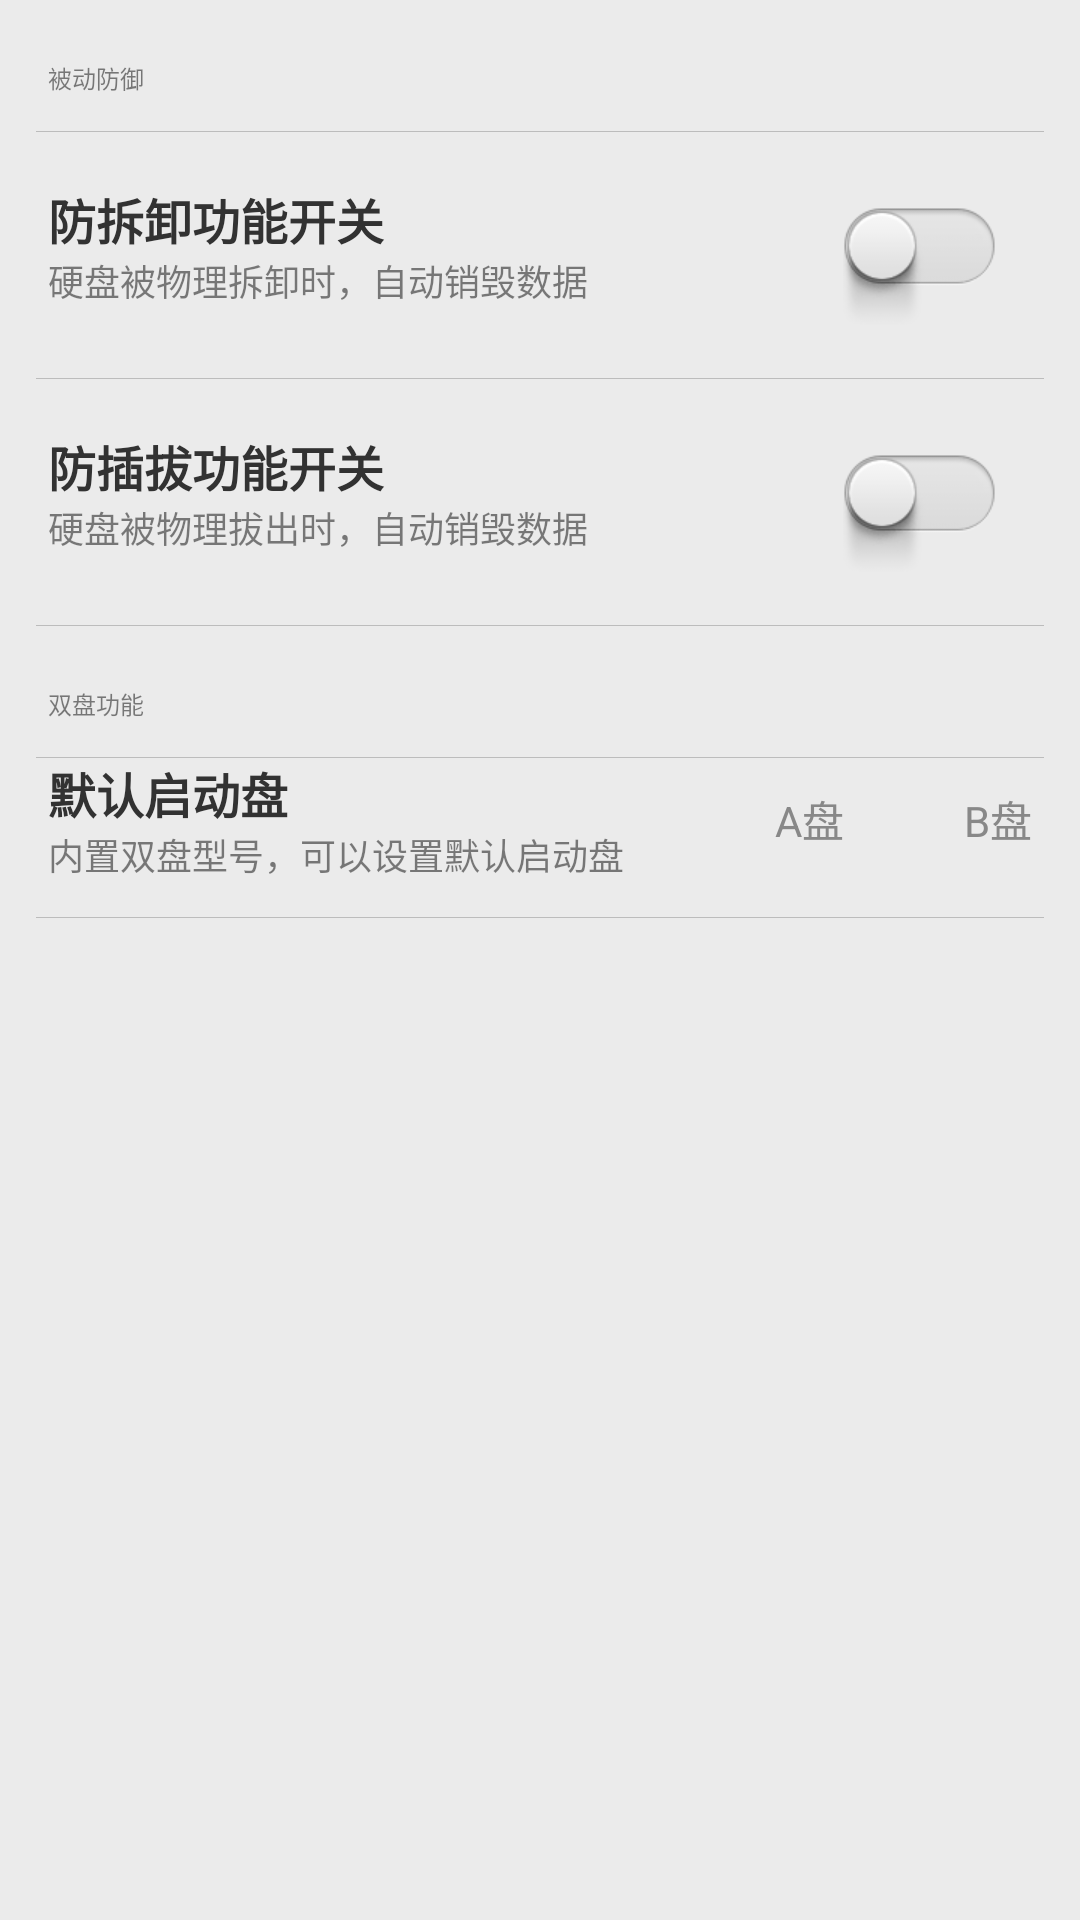

Here is an Android app screen rendered from its layout file. Give the layout XML and the strings, colors and styles it references.
<!-- AndroidManifest.xml: application theme AppTheme -->
<!-- res/layout/fragment_setting_sw.xml -->
<LinearLayout xmlns:android="http://schemas.android.com/apk/res/android"
    xmlns:tools="http://schemas.android.com/tools"
    android:layout_width="match_parent"
    android:layout_height="match_parent"
    android:background="#ebebeb"
    android:orientation="vertical"
    tools:context=".SettingsSwitchSectionFragment" >

    <TextView
        android:id="@+id/title_df_sw"
        android:layout_width="match_parent"
        android:layout_height="wrap_content"
	    android:layout_marginLeft="16dp"
	    android:layout_marginRight="16dp"
        android:layout_marginTop="20dp"
		android:textSize="24px"		        
        android:gravity="center_vertical"
           android:textColor="#7f000000"
        android:text="@string/title_df_sw"/>

    <ImageView 
        android:background="#ffbcbcbc" 
        android:layout_width="fill_parent" 
        android:layout_height="1.0px"
	    android:layout_marginLeft="12dp"
	    android:layout_marginRight="12dp"
        android:layout_marginTop="12dp"
        android:contentDescription="@null" />
	    	
	<LinearLayout
	    android:orientation="horizontal" 
	    android:layout_width="fill_parent"
	    android:layout_height="wrap_content"
	    android:layout_marginLeft="16dp"
	    android:layout_marginRight="16dp"
	    >
	    
	    <LinearLayout android:orientation="vertical"
	        android:layout_width="match_parent" 
	        android:layout_height="match_parent"
	        android:gravity="center_vertical"
	        android:layout_weight="1">
	  
	        <TextView android:id="@+id/title_sw_break"
	            android:layout_width="match_parent"
	            android:layout_height="wrap_content"
	            android:textStyle="bold"
	            android:text="@string/title_df_sw_break"
	            android:textSize="16dip" />
	
	        <TextView android:id="@+id/info_sw_break" 
	            android:layout_width="match_parent"
	            android:layout_height="wrap_content" 
	            android:text="@string/info_df_sw_break"
	            android:textColor="#7f000000"
	            android:textSize="12sp" />
	  
	    </LinearLayout>
	    
	    <ImageView
	        android:id="@+id/toggleimg_break"
	        android:layout_width="wrap_content"
	        android:layout_height="match_parent"
	        android:gravity="center_vertical"
		    android:layout_margin="10dp"
	       	android:layout_weight="0"
	        android:src="@drawable/general__shared__switch_normal" />
	</LinearLayout>
	
    <ImageView 
        android:background="#ffbcbcbc" 
        android:layout_width="fill_parent" 
        android:layout_height="1.0px"
	    android:layout_marginLeft="12dp"
	    android:layout_marginRight="12dp"
        android:layout_marginTop="6dp"
        android:contentDescription="@null" />

	<LinearLayout
	    android:orientation="horizontal" 
	    android:layout_width="fill_parent"
	    android:layout_height="wrap_content"
	    android:layout_marginLeft="16dp"
	    android:layout_marginRight="16dp"
	    >
	    
	    <LinearLayout android:orientation="vertical"
	        android:layout_width="match_parent" 
	        android:layout_height="match_parent"
	        android:gravity="center_vertical"
	        android:layout_weight="1">
	  
	        <TextView android:id="@+id/title_sw_eject"
	            android:layout_width="match_parent"
	            android:layout_height="wrap_content"
	            android:textStyle="bold"
	            android:text="@string/title_df_sw_eject"
	            android:textSize="16dip" />
	
	        <TextView android:id="@+id/info_sw_eject" 
	            android:layout_width="match_parent"
	            android:layout_height="wrap_content" 
	            android:textColor="#7f000000"
	            android:text="@string/info_df_sw_eject"
	            android:textSize="12sp" />
	  
	    </LinearLayout>
	    
	    <ImageView
	        android:id="@+id/toggleimg_eject"
	        android:layout_width="wrap_content"
	        android:layout_height="match_parent"
	        android:gravity="center_vertical"
		    android:layout_margin="10dp"
	       	android:layout_weight="0"
	        android:src="@drawable/general__shared__switch_normal" />
	</LinearLayout>

    <ImageView 
        android:background="#ffbcbcbc" 
        android:layout_width="fill_parent" 
        android:layout_height="1.0px"
	    android:layout_marginLeft="12dp"
	    android:layout_marginRight="12dp"
        android:layout_marginTop="6dp"
        android:contentDescription="@null" />
    
    <TextView
        android:id="@+id/title_df_boot"
        android:layout_width="match_parent"
        android:layout_height="wrap_content"
	    android:layout_marginLeft="16dp"
	    android:layout_marginRight="16dp"
        android:layout_marginTop="20dp"
		android:textSize="24px"		        
        android:gravity="center_vertical"
        android:textColor="#7f000000"
        android:text="@string/title_bt_sw"/>

    <ImageView 
        android:background="#ffbcbcbc" 
        android:layout_width="fill_parent" 
        android:layout_height="1.0px"
	    android:layout_marginLeft="12dp"
	    android:layout_marginRight="12dp"
        android:layout_marginTop="12dp"
        android:contentDescription="@null" />    		    

	<LinearLayout
	    android:orientation="horizontal" 
	    android:layout_width="fill_parent"
	    android:layout_height="wrap_content"
	    android:layout_marginLeft="16dp"
	    android:layout_marginRight="16dp"
	    >
	    
	    <LinearLayout android:orientation="vertical"
	        android:layout_width="match_parent" 
	        android:layout_height="wrap_content"
	        android:gravity="center_vertical"
	        android:layout_weight="1">
	  
	        <TextView android:id="@+id/title_sw_bt"
	            android:layout_width="match_parent"
	            android:layout_height="wrap_content"
	            android:textStyle="bold"
	            android:text="@string/title_df_sw_bt"
	            android:textSize="16dip" />
	
	        <TextView android:id="@+id/info_sw_bt" 
	            android:layout_width="match_parent"
	            android:layout_height="wrap_content" 
	            android:textColor="#7f000000"
	            android:text="@string/info_df_sw_bt"
	            android:textSize="12sp" />
	  
	    </LinearLayout>
	    
        <CheckBox 
            android:textSize="@dimen/general__shared__font_size_px_28" 
            android:textColor="@color/general__shared__color_888888" 
            android:id="@+id/check_boot_sw_a" 
            android:background="@null" 
            android:paddingLeft="40.0dip" 
            android:layout_width="wrap_content" 
            android:layout_height="match_parent" 
            android:text="@string/info_df_sw_bt_a" 
            android:layout_alignParentLeft="true" 
            android:layout_centerVertical="true" 
            style="@style/general__shared__checkbox_style" />
        
        <CheckBox 
            android:textSize="@dimen/general__shared__font_size_px_28" 
            android:textColor="@color/general__shared__color_888888" 
            android:id="@+id/check_boot_sw_b" 
            android:background="@null" 
            android:paddingLeft="40.0dip" 
            android:layout_width="wrap_content" 
            android:layout_height="match_parent" 
            android:text="@string/info_df_sw_bt_b" 
            android:layout_alignParentLeft="true" 
            android:layout_centerVertical="true" 
            style="@style/general__shared__checkbox_style" />        

	</LinearLayout>
	
    <ImageView 
        android:background="#ffbcbcbc" 
        android:layout_width="fill_parent" 
        android:layout_height="1.0px"
	    android:layout_marginLeft="12dp"
	    android:layout_marginRight="12dp"
        android:layout_marginTop="12dp"
        android:contentDescription="@null" />   	    	
</LinearLayout>
<!-- resources referenced by this layout -->
<resources>
  <color name="general__shared__color_888888">#ff888888</color>
  <dimen name="general__shared__font_size_px_28">14.0dip</dimen>
  <!-- drawable general__shared__switch_normal: png bitmap (drawable-xhdpi, 3326 bytes) -->
  <string name="info_df_sw_break">硬盘被物理拆卸时，自动销毁数据</string>
  <string name="info_df_sw_bt">内置双盘型号，可以设置默认启动盘</string>
  <string name="info_df_sw_bt_a">A盘</string>
  <string name="info_df_sw_bt_b">B盘</string>
  <string name="info_df_sw_eject">硬盘被物理拔出时，自动销毁数据</string>
  <string name="title_bt_sw">双盘功能</string>
  <string name="title_df_sw">被动防御</string>
  <string name="title_df_sw_break">防拆卸功能开关</string>
  <string name="title_df_sw_bt">默认启动盘</string>
  <string name="title_df_sw_eject">防插拔功能开关</string>
  <style name="general__shared__checkbox_style" parent="@android:style/Widget.CompoundButton.CheckBox">
          <item name="android:button">@drawable/general__shared__check_box1</item>
      </style>
  <style name="AppTheme" parent="AppBaseTheme">
          
      </style>
  <style name="AppBaseTheme" parent="android:Theme.Light">
          
      </style>
</resources>
